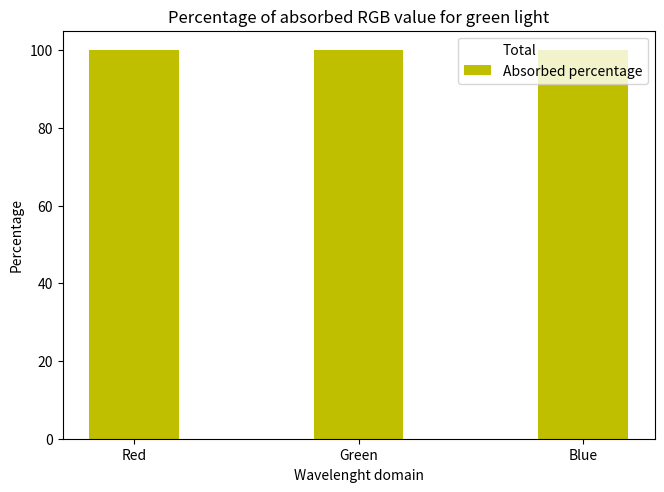

Python code for this plot:
# a stacked bar plot with errorbars
import numpy as np
import matplotlib.pyplot as plt

#paramètres utilisés sur chaque graph
N = 3
total = (100, 100, 100)
ind = np.arange(N)    
width = 0.40
fig = plt.figure()
fig.subplots_adjust(bottom=0.05, left=0.025, top = 0.9, right=0.95)     
tot = plt.bar(ind, total, width, color='w')

#pourcentage de RGB absorbé en lumière verte
green = (100, 100, 100)
G = plt.bar(ind, green, width, color = 'y')
plt.ylabel("Percentage")
plt.xlabel('Wavelenght domain')
plt.title('Percentage of absorbed RGB value for green light')
plt.xticks(ind, ('Red', 'Green', 'Blue'))
plt.legend((tot[0], G[0]), ('Total', 'Absorbed percentage'))

plt.show()
